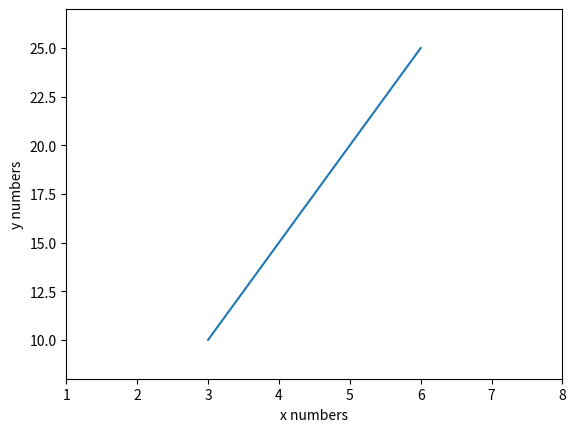

The matplotlib source for this figure:
# create line function
# y = mx+c
import numpy as np
import matplotlib.pyplot as plt
print(np.arange(1, 5.0, 0.1))
print(np.full((4), 5))


def f(x):
    m = np.full((x.__len__()), 5)
    print('m >', m)
    c = -5
    y = m*x+c
    return y



x= [3,4,5,6]

y = f(x)
print(y)
plt.axis([min(x)-2, max(x)+2, min(y)-2, max(y)+2])
plt.plot(x,y)
plt.ylabel('y numbers')
plt.xlabel('x numbers')
plt.show()
